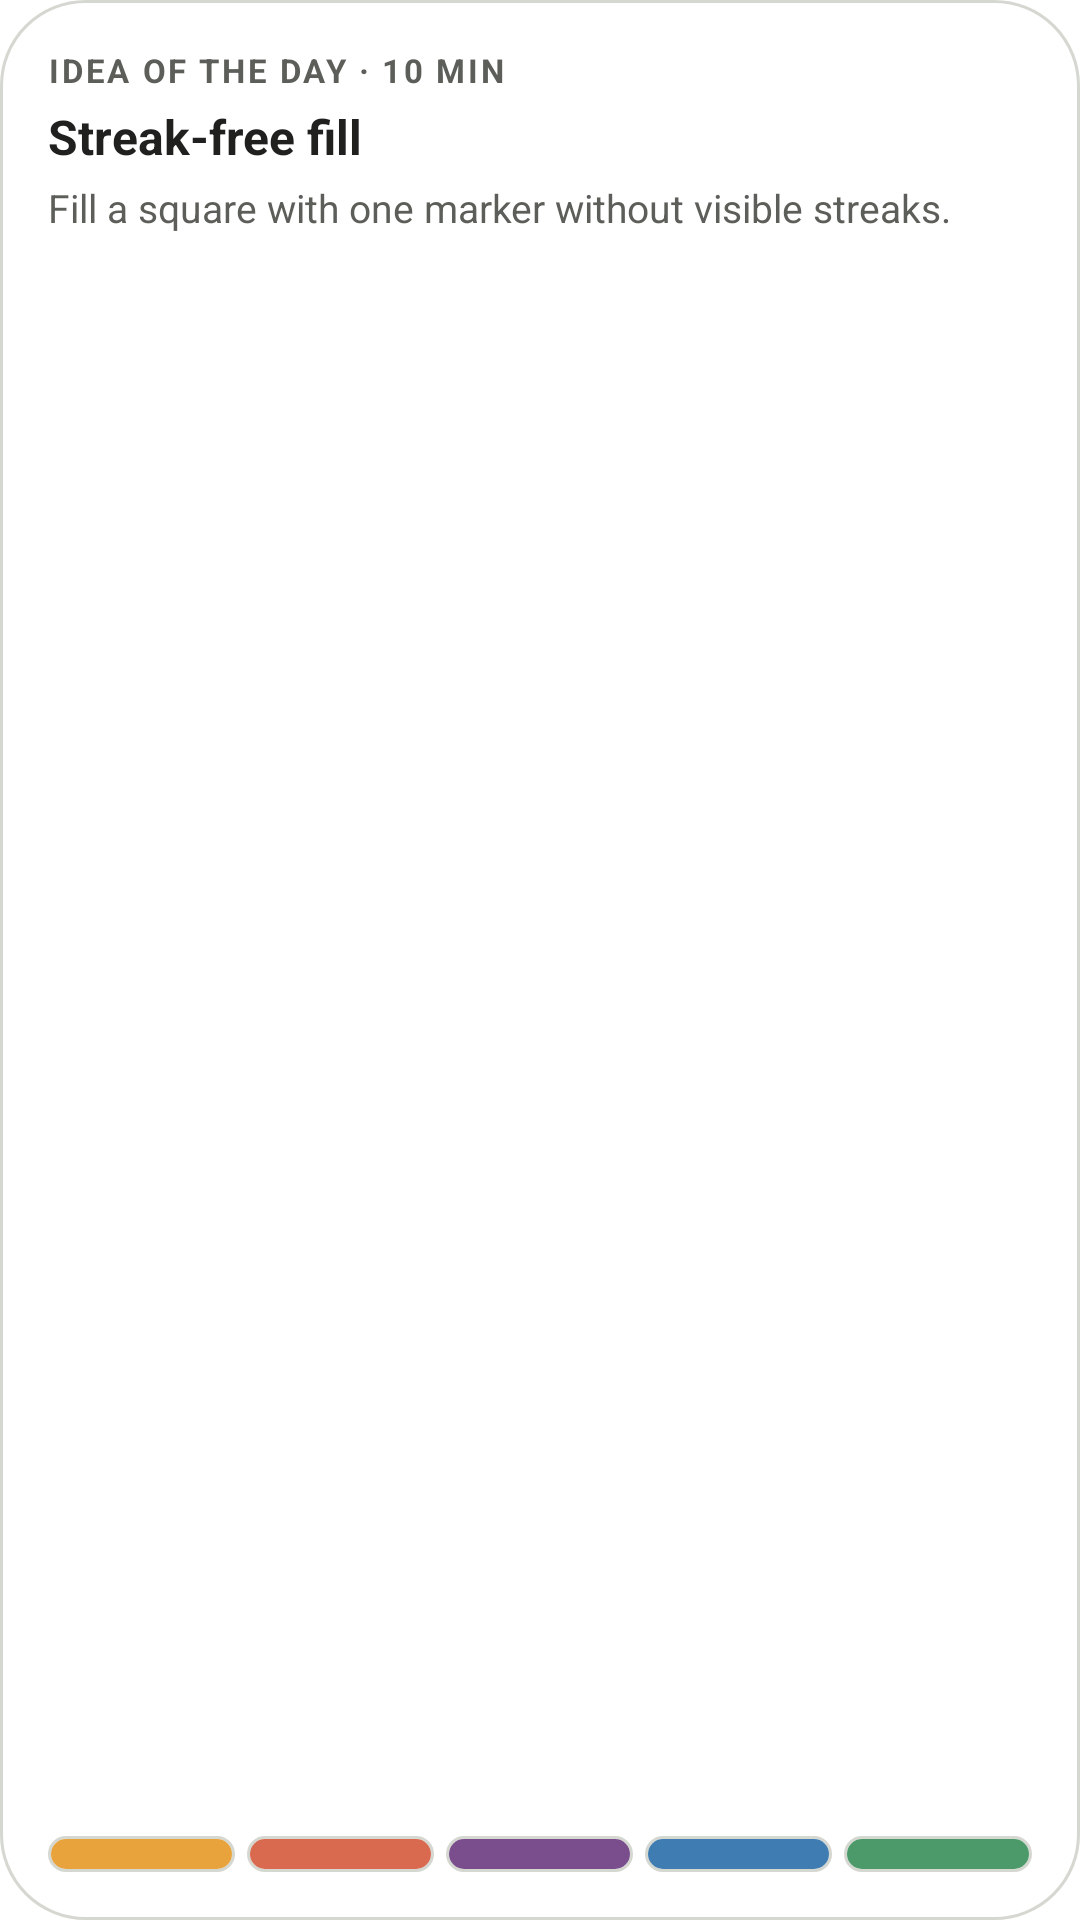

Write the Android layout XML for this screen, with the resource values it uses.
<!-- AndroidManifest.xml: fallback theme Theme.MaterialComponents.DayNight.NoActionBar -->
<!-- res/layout/idea_widget_preview.xml -->
<?xml version="1.0" encoding="utf-8"?>
<LinearLayout xmlns:android="http://schemas.android.com/apk/res/android"
    android:layout_width="match_parent"
    android:layout_height="match_parent"
    android:background="@drawable/idea_widget_background"
    android:orientation="vertical"
    android:padding="16dp">

    <LinearLayout
        android:layout_width="match_parent"
        android:layout_height="0dp"
        android:layout_weight="1"
        android:orientation="vertical">

        <TextView
            android:layout_width="match_parent"
            android:layout_height="wrap_content"
            android:ellipsize="end"
            android:letterSpacing="0.08"
            android:maxLines="1"
            android:text="@string/idea_widget_preview_caption"
            android:textAllCaps="true"
            android:textColor="@color/idea_widget_fg2"
            android:textSize="11sp"
            android:textStyle="bold" />

        <TextView
            android:layout_width="match_parent"
            android:layout_height="wrap_content"
            android:layout_marginTop="4dp"
            android:ellipsize="end"
            android:maxLines="2"
            android:text="@string/idea_widget_preview_title"
            android:textColor="@color/idea_widget_fg"
            android:textSize="16sp"
            android:textStyle="bold" />

        <TextView
            android:layout_width="match_parent"
            android:layout_height="wrap_content"
            android:layout_marginTop="4dp"
            android:ellipsize="end"
            android:maxLines="2"
            android:text="@string/idea_widget_preview_summary"
            android:textColor="@color/idea_widget_fg2"
            android:textSize="13sp" />
    </LinearLayout>

    <LinearLayout
        android:layout_width="match_parent"
        android:layout_height="12dp"
        android:layout_marginTop="8dp"
        android:orientation="horizontal">

        <FrameLayout
            android:layout_width="0dp"
            android:layout_height="match_parent"
            android:layout_weight="1"
            android:background="@drawable/idea_widget_chip_edge"
            android:padding="1dp">

            <ImageView
                android:layout_width="match_parent"
                android:layout_height="match_parent"
                android:importantForAccessibility="no"
                android:scaleType="fitXY"
                android:src="@drawable/idea_widget_chip_fill"
                android:tint="#E8A33D" />
        </FrameLayout>

        <FrameLayout
            android:layout_width="0dp"
            android:layout_height="match_parent"
            android:layout_weight="1"
            android:layout_marginStart="4dp"
            android:background="@drawable/idea_widget_chip_edge"
            android:padding="1dp">

            <ImageView
                android:layout_width="match_parent"
                android:layout_height="match_parent"
                android:importantForAccessibility="no"
                android:scaleType="fitXY"
                android:src="@drawable/idea_widget_chip_fill"
                android:tint="#D9694F" />
        </FrameLayout>

        <FrameLayout
            android:layout_width="0dp"
            android:layout_height="match_parent"
            android:layout_weight="1"
            android:layout_marginStart="4dp"
            android:background="@drawable/idea_widget_chip_edge"
            android:padding="1dp">

            <ImageView
                android:layout_width="match_parent"
                android:layout_height="match_parent"
                android:importantForAccessibility="no"
                android:scaleType="fitXY"
                android:src="@drawable/idea_widget_chip_fill"
                android:tint="#7A4E8C" />
        </FrameLayout>

        <FrameLayout
            android:layout_width="0dp"
            android:layout_height="match_parent"
            android:layout_weight="1"
            android:layout_marginStart="4dp"
            android:background="@drawable/idea_widget_chip_edge"
            android:padding="1dp">

            <ImageView
                android:layout_width="match_parent"
                android:layout_height="match_parent"
                android:importantForAccessibility="no"
                android:scaleType="fitXY"
                android:src="@drawable/idea_widget_chip_fill"
                android:tint="#3E7CB1" />
        </FrameLayout>

        <FrameLayout
            android:layout_width="0dp"
            android:layout_height="match_parent"
            android:layout_weight="1"
            android:layout_marginStart="4dp"
            android:background="@drawable/idea_widget_chip_edge"
            android:padding="1dp">

            <ImageView
                android:layout_width="match_parent"
                android:layout_height="match_parent"
                android:importantForAccessibility="no"
                android:scaleType="fitXY"
                android:src="@drawable/idea_widget_chip_fill"
                android:tint="#4C9A6A" />
        </FrameLayout>
    </LinearLayout>
</LinearLayout>
<!-- resources referenced by this layout -->
<resources>
  <color name="idea_widget_fg">#20211F</color>
  <color name="idea_widget_fg2">#5C5F59</color>
  <!-- drawable idea_widget_background (drawable) -->
  <?xml version="1.0" encoding="utf-8"?>
  <shape xmlns:android="http://schemas.android.com/apk/res/android"
      android:shape="rectangle">
      <solid android:color="@color/idea_widget_bg" />
      <stroke
          android:width="1dp"
          android:color="@color/idea_widget_line" />
      <corners android:radius="16dp" />
  </shape>
  <!-- drawable idea_widget_chip_edge (drawable) -->
  <?xml version="1.0" encoding="utf-8"?>
  <shape xmlns:android="http://schemas.android.com/apk/res/android"
      android:shape="rectangle">
      <stroke
          android:width="1dp"
          android:color="@color/idea_widget_line" />
      <corners android:radius="6dp" />
  </shape>
  <!-- drawable idea_widget_chip_fill (drawable) -->
  <?xml version="1.0" encoding="utf-8"?>
  <shape xmlns:android="http://schemas.android.com/apk/res/android"
      android:shape="rectangle">
      <solid android:color="#FFFFFFFF" />
      <corners android:radius="5dp" />
  </shape>
  <string name="idea_widget_preview_caption">Idea of the day · 10 min</string>
  <string name="idea_widget_preview_summary">Fill a square with one marker without visible streaks.</string>
  <string name="idea_widget_preview_title">Streak-free fill</string>
  <color name="idea_widget_bg">#FFFFFF</color>
  <color name="idea_widget_line">#D5D7D1</color>
</resources>
